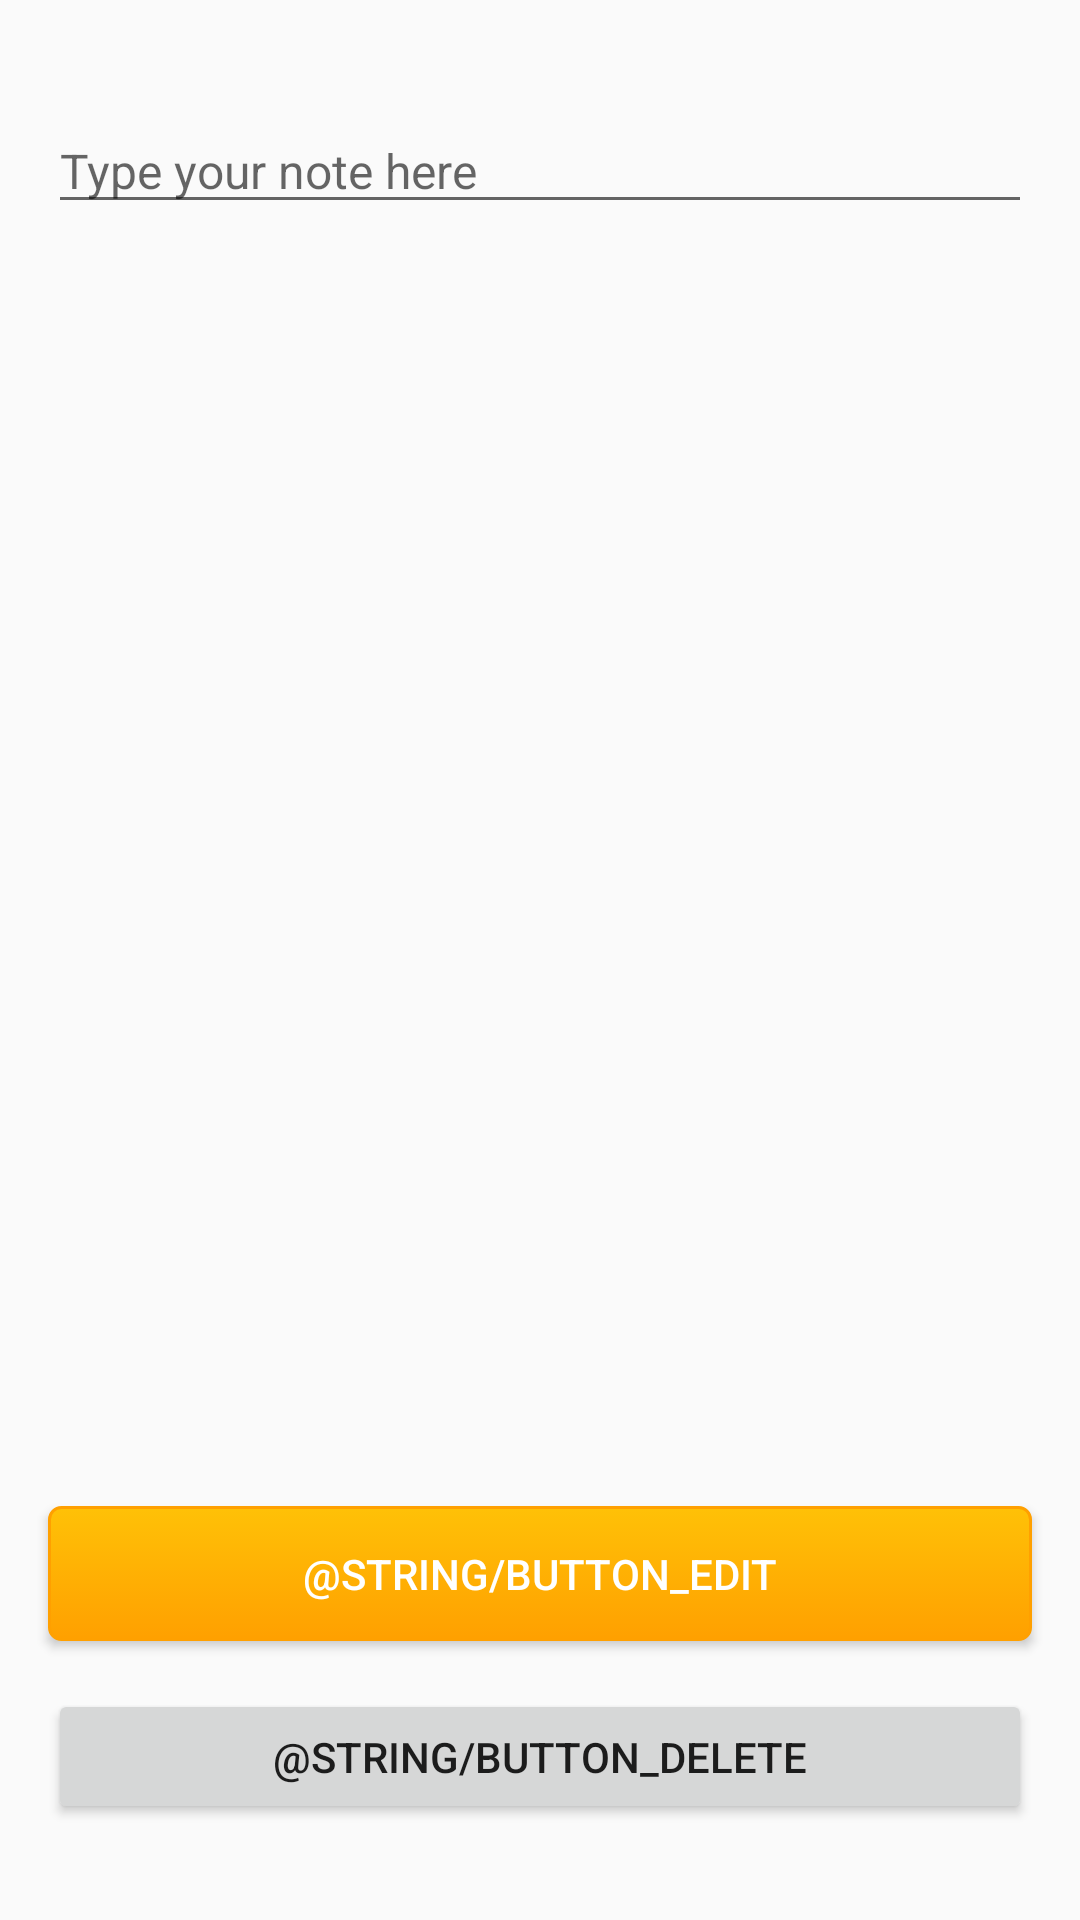

The Android layout XML behind this screen, and the referenced resources:
<!-- AndroidManifest.xml: application theme AppTheme -->
<!-- res/layout/activity_edit.xml -->
<?xml version="1.0" encoding="utf-8"?>
<androidx.constraintlayout.widget.ConstraintLayout xmlns:android="http://schemas.android.com/apk/res/android"
xmlns:app="http://schemas.android.com/apk/res-auto"
xmlns:tools="http://schemas.android.com/tools"
android:layout_width="match_parent"
android:layout_height="match_parent"
tools:context=".ui.form.FormActivity">

    <com.google.android.material.textfield.TextInputEditText
        android:id="@+id/inputNote"
        android:layout_width="@dimen/activity_edit_note_width"
        android:layout_height="wrap_content"
        android:layout_marginStart="@dimen/activity_edit_note_margin_start"
        android:layout_marginLeft="@dimen/activity_edit_note_margin_left"
        android:layout_marginTop="@dimen/activity_edit_note_margin_top"
        android:layout_marginEnd="@dimen/activity_edit_note_margin_end"
        android:layout_marginRight="@dimen/activity_edit_note_margin_right"
        android:gravity="top"
        android:hint="@string/hint_note"
        android:inputType="text|textMultiLine"
        android:textSize="@dimen/activity_form_text_size"
        app:layout_constraintEnd_toEndOf="parent"
        app:layout_constraintHorizontal_bias="0.488"
        app:layout_constraintStart_toStartOf="parent"
        app:layout_constraintTop_toTopOf="parent" />

    <androidx.appcompat.widget.AppCompatButton
        android:id="@+id/btEdit"
        style="@style/custom_button"
        android:layout_width="@dimen/activity_edit_button_width"
        android:layout_height="@dimen/activity_edit_button_height"
        android:layout_marginBottom="@dimen/activity_edit_button_margin_bottom_first"
        android:text="@string/button_edit"
        app:layout_constraintBottom_toTopOf="@+id/btDelete"
        app:layout_constraintEnd_toEndOf="@+id/inputNote"
        app:layout_constraintHorizontal_bias="1.0"
        app:layout_constraintStart_toStartOf="@+id/inputNote" />

    <androidx.appcompat.widget.AppCompatButton
        android:id="@+id/btDelete"
        style="@style/custom_button_dark"
        android:layout_width="@dimen/activity_edit_button_width"
        android:layout_height="@dimen/activity_edit_button_height"
        android:layout_marginBottom="@dimen/activity_edit_button_margin_bottom_second"
        android:text="@string/button_delete"
        app:layout_constraintBottom_toBottomOf="parent"
        app:layout_constraintEnd_toEndOf="@+id/btEdit"
        app:layout_constraintHorizontal_bias="0.0"
        app:layout_constraintStart_toStartOf="@+id/btEdit" />
</androidx.constraintlayout.widget.ConstraintLayout>
<!-- resources referenced by this layout -->
<resources>
  <dimen name="activity_edit_button_height">45dp</dimen>
  <dimen name="activity_edit_button_margin_bottom_first">16dp</dimen>
  <dimen name="activity_edit_button_margin_bottom_second">32dp</dimen>
  <dimen name="activity_edit_button_width">0dp</dimen>
  <dimen name="activity_edit_note_margin_end">16dp</dimen>
  <dimen name="activity_edit_note_margin_left">16dp</dimen>
  <dimen name="activity_edit_note_margin_right">16dp</dimen>
  <dimen name="activity_edit_note_margin_start">16dp</dimen>
  <dimen name="activity_edit_note_margin_top">36dp</dimen>
  <dimen name="activity_edit_note_width">0dp</dimen>
  <dimen name="activity_form_text_size">16sp</dimen>
  <string name="hint_note">Type your note here</string>
  <style name="custom_button">
          <item name="android:layout_width">match_parent</item>
          <item name="android:layout_height">wrap_content</item>
          <item name="android:textColor">@color/colorTextPrimary</item>
          <item name="android:background">@drawable/custom_button</item>
      </style>
  <style name="AppTheme" parent="Theme.AppCompat.Light.DarkActionBar">
          <item name="colorPrimary">@color/colorPrimary</item>
          <item name="colorPrimaryDark">@color/colorPrimaryDark</item>
          <item name="colorAccent">@color/colorAccent</item>
      </style>
  <color name="colorTextPrimary">#FFFFFF</color>
  <!-- drawable custom_button (drawable) -->
  <?xml version="1.0" encoding="utf-8"?>
  
  <selector xmlns:android="http://schemas.android.com/apk/res/android">
      <item android:state_pressed="true" >
          <shape>
              <solid
                      android:color="@color/colorPrimary" />
              <stroke
                      android:width="@dimen/button_stroke_width"
                      android:color="@color/colorPrimaryDark" />
              <corners
                      android:radius="@dimen/button_corners_radius" />
              <padding
                      android:left="@dimen/padding_border"
                      android:top="@dimen/padding_border"
                      android:right="@dimen/padding_border"
                      android:bottom="@dimen/padding_border" />
          </shape>
      </item>
      <item>
          <shape>
              <gradient
                      android:startColor="@color/colorPrimary"
                      android:endColor="@color/colorPrimaryDark"
                      android:angle="270" />
              <stroke
                      android:width="@dimen/button_stroke_width"
                      android:color="@color/colorPrimaryDark" />
              <corners
                      android:radius="@dimen/button_corners_radius_4dp" />
              <padding
                  android:left="@dimen/padding_border"
                  android:top="@dimen/padding_border"
                  android:right="@dimen/padding_border"
                  android:bottom="@dimen/padding_border" />
          </shape>
      </item>
  </selector>
  <color name="colorPrimary">#FFC107</color>
  <color name="colorPrimaryDark">#FFA000</color>
  <color name="colorAccent">#FFA000</color>
  <dimen name="button_stroke_width">1dp</dimen>
  <dimen name="button_corners_radius">3dp</dimen>
  <dimen name="padding_border">10dp</dimen>
  <dimen name="button_corners_radius_4dp">4dp</dimen>
</resources>
